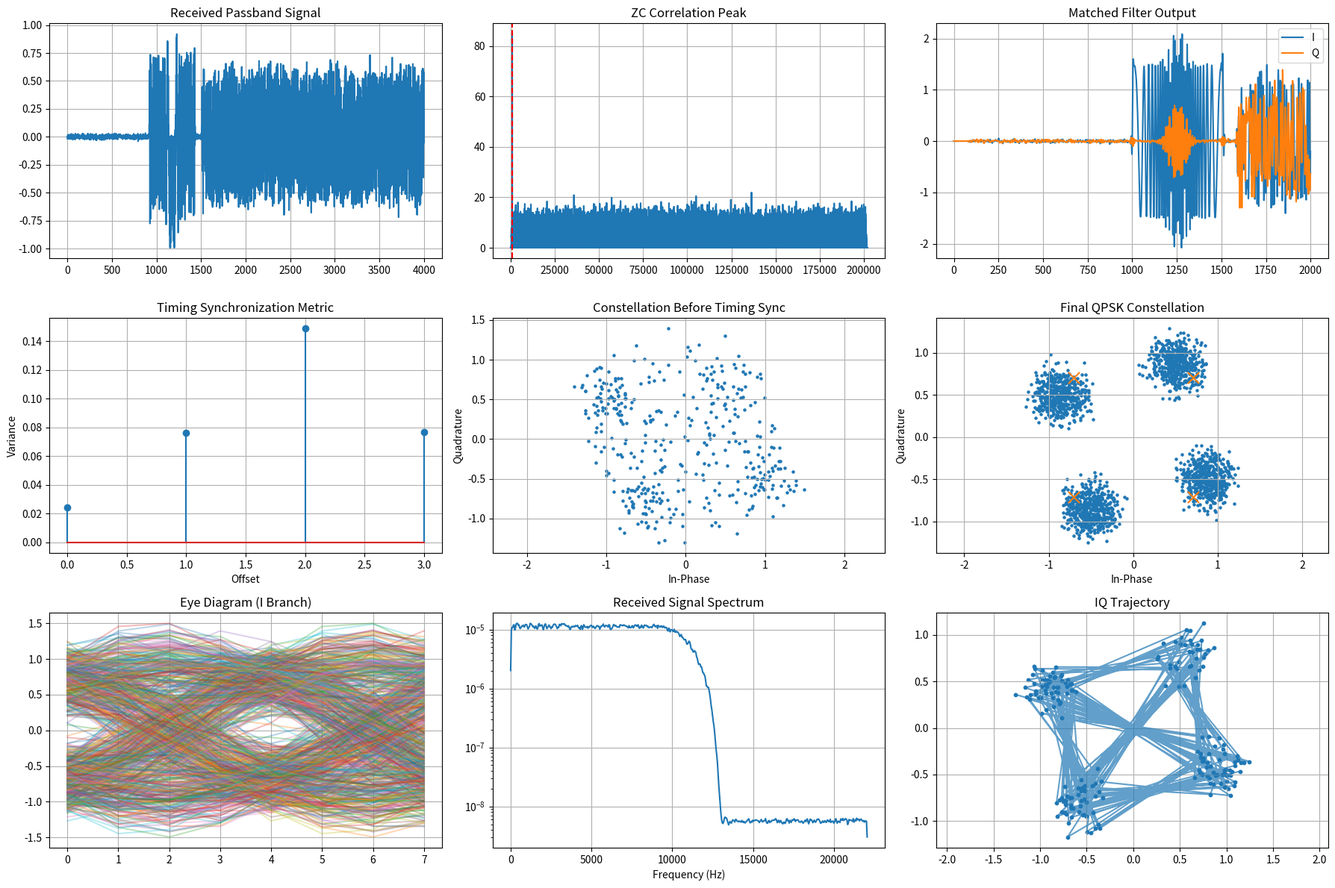

This figure's Python source:

import numpy as np
import scipy.signal as sp

# MINIMUM VARIANCE clearly identifies off=0 as correct.
# Now build the final corrected receiver and verify full BER curve.

FS = 44100;
FC = 5500;
SPS = 4;
ROLL = 0.35;
RRC_TAPS = 81;
LPF_TAPS = 81;
ZC_LEN = 127;
N_BITS = 100000


def make_rrc():
    beta, sps, ntaps = ROLL, SPS, RRC_TAPS
    t = np.arange(-ntaps // 2, ntaps // 2 + 1) / sps;
    h = np.zeros_like(t)
    for i, ti in enumerate(t):
        if abs(ti) < 1e-12:
            h[i] = 1 - beta + 4 * beta / np.pi
        elif abs(abs(ti) - 1 / (4 * beta)) < 1e-12:
            h[i] = (beta / np.sqrt(2)) * (
                        (1 + 2 / np.pi) * np.sin(np.pi / (4 * beta)) + (1 - 2 / np.pi) * np.cos(np.pi / (4 * beta)))
        else:
            h[i] = (np.sin(np.pi * ti * (1 - beta)) + 4 * beta * ti * np.cos(np.pi * ti * (1 + beta))) / (
                        np.pi * ti * (1 - (4 * beta * ti) ** 2))
    h /= np.sqrt(np.sum(h ** 2));
    return h


RRC = make_rrc();
LPF = sp.firwin(LPF_TAPS, min(1.2 * (FS / SPS) / (FS / 2), 0.99))
REFS = np.exp(1j * np.array([1, 3, 5, 7]) * np.pi / 4)
_ENC = {(0, 0): 0, (0, 1): 1, (1, 1): 2, (1, 0): 3};
_DEC = {0: (0, 0), 1: (0, 1), 2: (1, 1), 3: (1, 0)}
RRC_DELAY = len(RRC) // 2;
LPF_DELAY = LPF_TAPS // 2
TOTAL_RX_DELAY = LPF_DELAY + 2 * RRC_DELAY  # 122: LPF(40)+RRC_TX(41)+RRC_RX(41)


def diff_encode(bits):
    if len(bits) % 2: bits = np.append(bits, 0)
    pairs = bits.reshape(-1, 2);
    idx = np.zeros(len(pairs) + 1, dtype=int)
    for i, p in enumerate(pairs): idx[i + 1] = (idx[i] + _ENC[tuple(p)]) % 4
    return REFS[idx]


def diff_decode(syms):
    idx = np.argmin(np.abs(syms[:, None] - REFS[None, :]), axis=1);
    bits = []
    for i in range(1, len(idx)): step = int((idx[i] - idx[i - 1]) % 4); bits.extend(_DEC[step])
    return np.array(bits, dtype=int)


def make_zc_passband():
    n = np.arange(ZC_LEN);
    zc = np.real(np.exp(-1j * np.pi * n * (n + 1) / ZC_LEN))
    zc /= np.max(np.abs(zc));
    up = np.zeros(ZC_LEN * SPS);
    up[::SPS] = zc
    bb = np.convolve(up, RRC);
    t = np.arange(len(bb)) / FS
    pb = bb * np.cos(2 * np.pi * FC * t);
    return pb / np.max(np.abs(pb))


ZC_PASSBAND = make_zc_passband();
ZC_LEN_SAMP = len(ZC_PASSBAND)


def transmitter(bits):
    syms = diff_encode(bits)
    up = np.zeros(len(syms) * SPS, dtype=complex);
    up[::SPS] = syms
    I_bb = np.convolve(np.real(up), RRC);
    Q_bb = np.convolve(np.imag(up), RRC)
    t_d = np.arange(len(I_bb)) / FS
    tx = I_bb * np.cos(2 * np.pi * FC * t_d) - Q_bb * np.sin(2 * np.pi * FC * t_d)
    guard = np.zeros(int(0.02 * FS))
    frame = np.concatenate([guard, ZC_PASSBAND, tx, guard])
    return (frame / np.max(np.abs(frame))).astype(float)


import matplotlib.pyplot as plt

def receiver(rx, nbits, visualize=False):
    t_full = np.arange(len(rx)) / FS

    # -------------------------------------------------
    # Downconversion
    # -------------------------------------------------
    I_full = 2 * rx * np.cos(2 * np.pi * FC * t_full)
    Q_full = -2 * rx * np.sin(2 * np.pi * FC * t_full)

    # LPF
    I_lpf = sp.lfilter(LPF, 1, I_full)
    Q_lpf = sp.lfilter(LPF, 1, Q_full)

    # Matched filter
    I_mf = np.convolve(I_lpf, RRC)
    Q_mf = np.convolve(Q_lpf, RRC)

    iq_full = I_mf + 1j * Q_mf

    # -------------------------------------------------
    # Frame synchronization
    # -------------------------------------------------
    corr = np.correlate(rx, ZC_PASSBAND, mode='valid')
    corr_abs = np.abs(corr)

    peak = int(np.argmax(corr_abs))

    data_start_iq = peak + ZC_LEN_SAMP + TOTAL_RX_DELAY
    iq_data = iq_full[data_start_iq:]

    # -------------------------------------------------
    # Timing synchronization
    # -------------------------------------------------
    vars_metric = []

    best_off = 0
    best_var = np.inf

    for off in range(SPS):
        seg = iq_data[off::SPS][:500]

        if len(seg) < 50:
            vars_metric.append(np.nan)
            continue

        v = np.var(np.abs(seg))
        vars_metric.append(v)

        if v < best_var:
            best_var = v
            best_off = off

    # -------------------------------------------------
    # Symbol extraction
    # -------------------------------------------------
    n_syms = nbits // 2 + 1

    syms_raw = iq_data[:400]
    syms_sync = iq_data[best_off::SPS][:n_syms]

    bits_out = diff_decode(syms_sync)[:nbits]

    # -------------------------------------------------
    # Visualization
    # -------------------------------------------------
    if visualize:

        fig = plt.figure(figsize=(18, 12))

        # =============================================
        # 1. Received passband signal
        # =============================================
        ax1 = plt.subplot(3, 3, 1)
        ax1.plot(rx[:4000])
        ax1.set_title("Received Passband Signal")
        ax1.grid(True)

        # =============================================
        # 2. ZC Correlation
        # =============================================
        ax2 = plt.subplot(3, 3, 2)
        ax2.plot(corr_abs)
        ax2.axvline(peak, color='r', linestyle='--')
        ax2.set_title("ZC Correlation Peak")
        ax2.grid(True)

        # =============================================
        # 3. Matched filter outputs
        # =============================================
        ax3 = plt.subplot(3, 3, 3)
        ax3.plot(np.real(iq_full[:2000]), label='I')
        ax3.plot(np.imag(iq_full[:2000]), label='Q')
        ax3.set_title("Matched Filter Output")
        ax3.legend()
        ax3.grid(True)

        # =============================================
        # 4. Timing metric
        # =============================================
        ax4 = plt.subplot(3, 3, 4)
        ax4.stem(range(SPS), vars_metric)
        ax4.set_title("Timing Synchronization Metric")
        ax4.set_xlabel("Offset")
        ax4.set_ylabel("Variance")
        ax4.grid(True)

        # =============================================
        # 5. Constellation before sync
        # =============================================
        ax5 = plt.subplot(3, 3, 5)
        ax5.scatter(
            np.real(syms_raw[:1000]),
            np.imag(syms_raw[:1000]),
            s=5
        )
        ax5.set_title("Constellation Before Timing Sync")
        ax5.set_xlabel("In-Phase")
        ax5.set_ylabel("Quadrature")
        ax5.grid(True)
        ax5.axis('equal')

        # =============================================
        # 6. Final synchronized constellation
        # =============================================
        ax6 = plt.subplot(3, 3, 6)
        ax6.scatter(
            np.real(syms_sync[:2000]),
            np.imag(syms_sync[:2000]),
            s=5
        )

        # Ideal points
        ax6.scatter(
            np.real(REFS),
            np.imag(REFS),
            marker='x',
            s=120
        )

        ax6.set_title("Final QPSK Constellation")
        ax6.set_xlabel("In-Phase")
        ax6.set_ylabel("Quadrature")
        ax6.grid(True)
        ax6.axis('equal')

        # =============================================
        # 7. Eye diagram (I branch)
        # =============================================
        ax7 = plt.subplot(3, 3, 7)

        eye = np.real(iq_data[:3000])

        for i in range(0, len(eye) - 2*SPS, SPS):
            ax7.plot(eye[i:i+2*SPS], alpha=0.3)

        ax7.set_title("Eye Diagram (I Branch)")
        ax7.grid(True)

        # =============================================
        # 8. Spectrum
        # =============================================
        ax8 = plt.subplot(3, 3, 8)

        f, Pxx = sp.welch(rx, FS, nperseg=1024)

        ax8.semilogy(f, Pxx)
        ax8.set_title("Received Signal Spectrum")
        ax8.set_xlabel("Frequency (Hz)")
        ax8.grid(True)

        # =============================================
        # 9. IQ trajectory
        # =============================================
        ax9 = plt.subplot(3, 3, 9)

        traj = syms_sync[:200]

        ax9.plot(np.real(traj), np.imag(traj), alpha=0.7)
        ax9.scatter(np.real(traj), np.imag(traj), s=10)

        ax9.set_title("IQ Trajectory")
        ax9.grid(True)
        ax9.axis('equal')

        plt.tight_layout()
        plt.show()

    return bits_out

def awgn(x, snr_db):
    p = np.mean(x ** 2);
    return x + np.sqrt(p / 10 ** (snr_db / 10)) * np.random.randn(len(x))


# Zero noise test
np.random.seed(42)
bits = np.random.randint(0, 2, 1000)
tx = transmitter(bits);
rx = tx.copy()
rb = receiver(rx, len(bits))
print(
    f"Zero noise BER: {np.mean(bits != rb[:len(bits)]):.6f}  ({'PASS' if np.mean(bits != rb[:len(bits)]) == 0 else 'FAIL'})")

# Full BER curve
print(f"\n{'SNR':>6}  {'BER':>12}  Status")
print("-" * 35)
for snr in [0, 2, 4, 6, 8, 10, 12, 15, 20, 25, 30]:
    np.random.seed(snr)
    bits = np.random.randint(0, 2, N_BITS)
    tx = transmitter(bits);
    rx = awgn(tx, snr)
    rb = receiver(rx, N_BITS)
    L = min(len(bits), len(rb))
    ber = float(np.mean(bits[:L] != rb[:L]))
    s = "✓<1e-5" if ber < 1e-5 else "✓<1e-3" if ber < 1e-3 else "✓<1e-2" if ber < 1e-2 else "✗"
    print(f"{snr:>6}  {ber:>12.4e}  {s}")
# =====================================================
# 30 dB Visualization
# =====================================================

np.random.seed(30)

bits = np.random.randint(0, 2, N_BITS)

tx = transmitter(bits)

rx = awgn(tx, 30)

rb = receiver(rx, N_BITS, visualize=True)

ber = np.mean(bits != rb[:len(bits)])

print(f"\n30 dB BER = {ber:.6e}")
